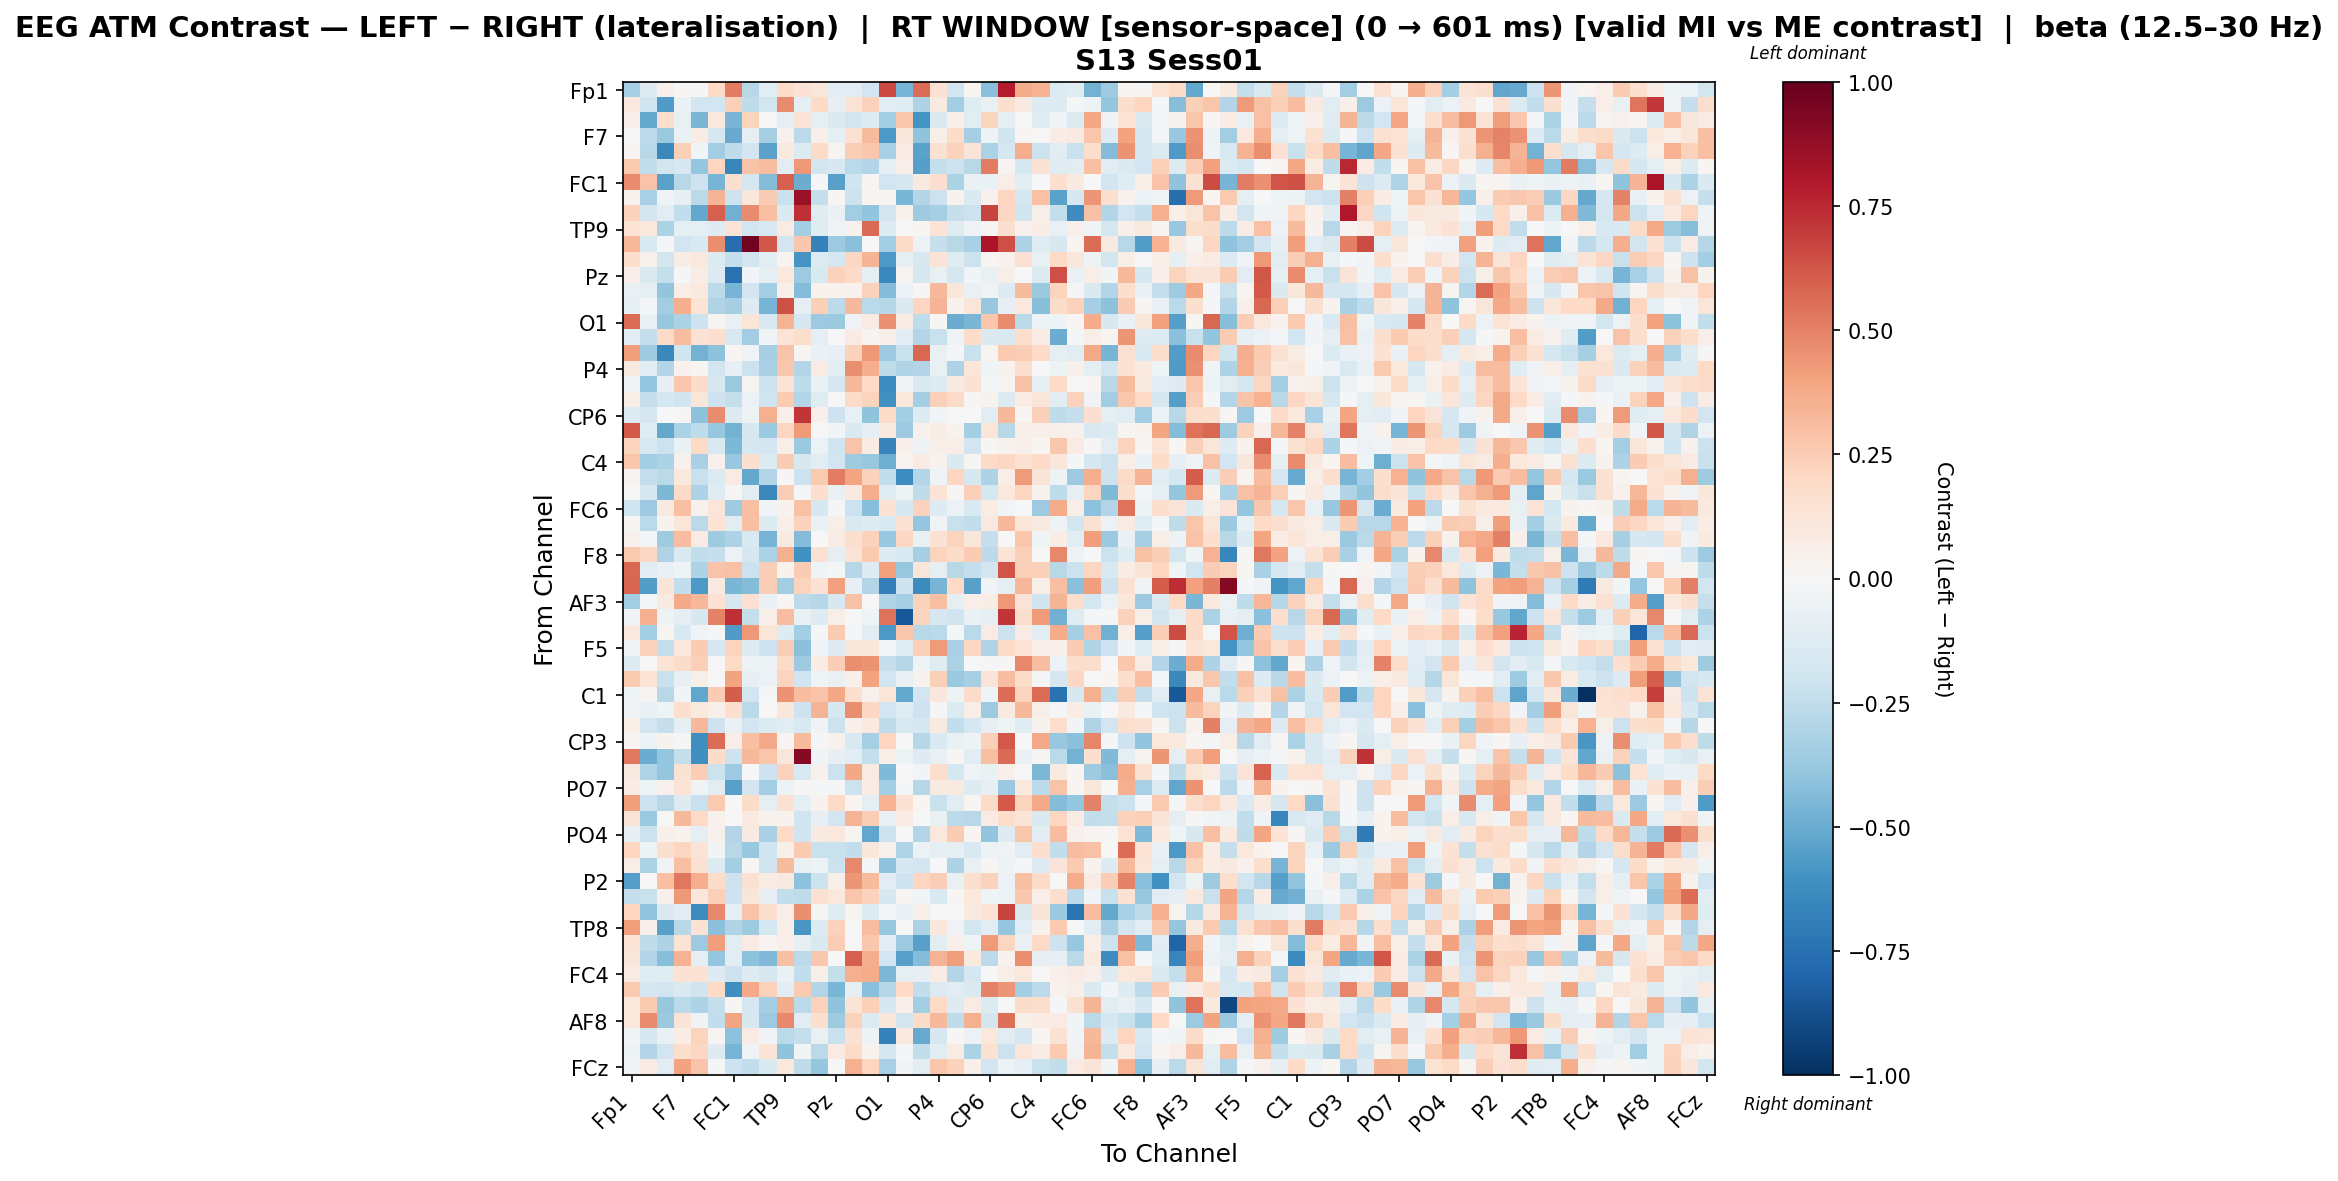

The data file committed next to this chart (first rows):
, Fp1, Fz, F3, F7, FT9, FC5, FC1, C3, T7, TP9, CP5, CP1, Pz, P3, P7, O1, Oz, O2, P4, P8, TP10, CP6, CP2
Fp1, -0.3295, -0.1291, 0.05334, 0.01185, -0.009525, 0.2001, 0.5124, -0.2765, -0.1137, 0.1798, 0.1483, 0.1109, -0.1141, -0.104, -0.1897, 0.6601, -0.4638, 0.5585, 0.1432, -0.1835, 0.02315, -0.4189, 0.7882
Fz, 0.09639, -0.2019, -0.569, -0.06254, -0.1899, -0.1882, 0.2392, -0.2502, -0.1926, 0.4703, -0.08649, 0.1968, -0.07814, 0.1377, 0.227, -0.11, -0.1202, -0.3101, 0.09248, -0.3433, -0.1201, -0.07308, 0.1631
F3, 0.04849, -0.5099, 0.1731, -0.07406, -0.4532, 0.1036, -0.4634, 0.2236, 0.002925, -0.09085, 0.1287, -0.09017, -0.1478, -0.1806, -0.1362, -0.3491, 0.2724, -0.596, -0.1468, 0.05269, -0.1088, 0.2189, -0.1011
F7, 0.0, -0.2586, -0.3696, -0.06494, 0.07364, -0.1711, -0.5044, -0.1009, -0.3291, 0.04647, -0.2653, 0.05154, -0.08996, 0.1503, 0.3171, -0.5765, 0.1124, -0.4035, 0.05896, 0.1797, -0.3293, -0.04935, -0.1954
FT9, 0.02499, -0.2792, -0.6415, 0.2408, -0.02506, -0.3445, -0.2553, -0.1898, -0.5332, 0.09532, -0.1385, 0.1894, 0.02597, 0.2457, 0.266, -0.3267, 0.08091, -0.5346, 0.1537, 0.2281, 0.1297, -0.314, -0.1781
FC5, 0.2626, -0.2426, -0.1838, -0.1633, -0.3833, 0.2156, -0.6547, 0.2833, 0.3097, -0.1101, 0.4333, -0.1831, -0.1621, -0.2693, -0.2918, -0.08951, 0.05418, -0.5486, -0.2367, -0.2048, -0.279, 0.5109, 0.02965
FC1, 0.4759, 0.2867, -0.5371, -0.2774, -0.2058, -0.4656, 0.157, -0.1694, -0.4352, 0.5978, -0.4939, -0.007904, -0.5417, -0.2018, 0.008736, -0.1889, -0.1706, 0.09593, 0.1701, -0.3131, -0.06275, -0.06761, 0.06786
C3, 0.03418, -0.3241, -0.03503, -0.08089, -0.2732, 0.3427, -0.2054, 0.1148, 0.2505, -0.2191, 0.8651, -0.2357, 0.01534, -0.2158, 0.01684, 0.02319, -0.4599, -0.2907, -0.2177, 0.03768, -0.1484, 0.04479, 0.2127
T7, 0.2311, -0.1801, -0.112, -0.2437, -0.5082, 0.5988, -0.4794, 0.4723, 0.3018, -0.1458, 0.7273, -0.122, -0.0676, -0.3502, -0.3978, -0.1809, 0.04124, -0.3522, -0.3302, -0.2302, -0.2143, 0.6792, 0.2081
TP9, 0.137, 0.104, -0.3174, -0.09515, -0.1013, -0.1274, 0.1386, -0.1884, -0.1542, 0.08408, -0.336, -0.1204, -0.03323, 0.03157, 0.5661, -0.1255, -0.006799, 0.0223, 0.137, -0.1181, -0.03483, 0.03121, 0.1588
CP5, 0.3304, -0.1507, -0.01067, -0.192, -0.1546, 0.4623, -0.7597, 0.9662, 0.6227, -0.1798, 0.2709, -0.6736, -0.3657, -0.4151, -0.002893, -0.346, 0.1888, -0.06165, -0.2269, -0.2778, -0.327, 0.8148, 0.645
CP1, 0.165, 0.04373, -0.1798, 0.07392, 0.1061, -0.1393, -0.2414, -0.1807, -0.105, 0.02619, -0.5871, -0.1373, -0.1676, 0.2059, 0.3374, -0.5725, -0.09179, -0.1639, 0.1393, -0.1235, -0.2155, 0.02627, 0.04475
Pz, 0.05091, -0.1439, -0.2349, -0.01762, 0.07106, -0.138, -0.7465, -0.02745, -0.09278, 0.1072, -0.3605, -0.1497, 0.229, 0.1947, -0.09092, -0.6464, 0.03101, -0.1753, -0.07548, -0.1713, -0.03094, -0.07517, 0.05726
P3, -0.07042, -0.08853, -0.391, 0.0703, 0.09821, -0.2608, -0.4644, -0.1845, -0.3434, 0.05329, -0.4373, 0.03428, 0.03569, 0.03782, 0.2326, -0.4333, -0.06124, 0.007933, 0.324, 0.1121, -0.07338, -0.0372, -0.1275
P7, -0.09314, -0.01548, -0.3458, 0.3629, 0.133, -0.3033, -0.3346, -0.1297, -0.4659, 0.6366, -0.09735, 0.2351, -0.2621, 0.3251, -0.27, -0.2889, -0.1462, 0.2123, 0.3389, 0.03264, 0.1244, -0.3756, -0.08492
O1, 0.5598, -0.07724, -0.3769, -0.3129, -0.2051, 0.02521, -0.07655, 0.1216, -0.1555, 0.3371, -0.1707, -0.3633, -0.372, -0.03457, 0.08419, 0.4534, 0.08043, -0.2557, 0.01298, -0.4981, -0.4557, 0.2754, 0.4723
Oz, -0.1048, -0.2406, 0.1975, 0.3048, 0.1408, 0.1641, -0.1551, -0.3485, -0.03114, 0.1353, 0.1745, -0.08841, -0.00273, 0.08083, 0.02576, 0.04801, -0.1164, -0.2944, -0.2237, -0.0453, 0.1823, -0.148, -0.1486
O2, 0.4155, -0.3586, -0.642, -0.1962, -0.4693, -0.4133, 0.01312, -0.03717, -0.3292, 0.2814, 0.01973, -0.06733, -0.0809, 0.2266, 0.4345, -0.3629, -0.2202, 0.5722, -0.07265, -0.01957, -0.2263, 0.03103, 0.2601
P4, 0.08824, -0.1108, -0.2931, 0.04151, 0.01781, -0.1814, -0.07846, -0.2163, -0.3228, 0.2685, -0.2934, 0.08371, -0.1025, 0.4681, 0.366, -0.2561, -0.3014, -0.2938, -0.07323, -0.3116, 0.1216, -0.03941, 0.03766
P8, -0.02805, -0.3859, -0.07894, 0.2661, 0.1856, -0.1607, -0.3727, 0.02557, -0.212, 0.1386, -0.2552, -0.06816, -0.1675, 0.3249, 0.1985, -0.6192, -0.03709, -0.1513, -0.135, 0.08705, 0.1459, -0.01122, 0.03018
TP10, 0.057, -0.2304, -0.1767, -0.1984, 0.1217, -0.2071, -0.2417, -0.0613, -0.2018, 0.2588, -0.294, -0.1181, 0.003873, 0.1906, 0.2222, -0.6044, 0.1081, -0.3363, 0.2421, 0.1889, 0.00832, 0.03477, -0.137
CP6, -0.1328, -0.1686, 0.00266, 0.008697, -0.4073, 0.4694, -0.1377, -0.053, 0.3578, 0.04752, 0.7131, 0.05229, -0.2035, -0.07188, -0.4043, 0.1862, -0.3403, -0.13, -0.02401, 0.0005194, -0.007489, -0.1041, 0.3226
CP2, 0.614, -0.1203, -0.5113, -0.3174, -0.2518, -0.3794, -0.4695, -0.1589, -0.3677, 0.2132, 0.4228, 0.004186, -0.03071, -0.1465, -0.08254, 0.08769, -0.3651, 0.04384, 0.07267, 0.03438, -0.3389, 0.1175, -0.2791
Cz, 0.2189, -0.1491, -0.2168, -0.06254, 0.2, -0.1537, -0.4477, -0.1574, -0.189, 0.06759, -0.3749, -0.05987, -0.1961, 0.2885, 0.07181, -0.6693, 0.05421, -0.0529, 0.05889, 0.06879, -0.1912, 0.01187, 0.03665
C4, 0.2809, -0.3489, -0.315, 0.0407, -0.3237, 0.0406, -0.3806, 0.1703, -0.1346, 0.2511, -0.1605, -0.1111, -0.1877, -0.3564, -0.3769, -0.4869, 0.02464, 0.08172, 0.03321, -0.1427, 0.01315, 0.1875, 0.2031
T8, 0.02796, -0.2408, -0.2686, 0.1022, -0.2261, -0.1397, 0.08475, -0.51, -0.2911, 0.009123, -0.2133, 0.2603, 0.5142, 0.3959, 0.2281, -0.2429, -0.6308, -0.2891, -0.04199, 0.2156, -0.1588, -0.307, 0.06994
FT10, 0.003112, -0.1593, -0.4509, 0.193, -0.3081, -0.1189, 0.01052, -0.1022, -0.6445, 0.2424, -0.02261, 0.1646, -0.07324, 0.08695, 0.3671, -0.1237, -0.05349, -0.2539, 0.133, 0.01522, 0.2404, -0.1721, 0.1087
FC6, -0.1959, -0.3613, 0.09117, 0.2971, 0.04073, 0.1215, -0.3578, 0.2979, -0.02355, 0.03757, 0.2968, -0.1579, -0.01874, -0.216, -0.4235, 0.1418, -0.157, 0.2301, -0.1255, -0.06214, -0.1519, 0.07296, -0.02926
FC2, 0.009291, -0.2716, 0.03279, 0.1244, -0.271, 0.14, -0.1094, 0.2982, -0.134, 0.05638, 0.2275, -0.06482, 0.0584, -0.15, -0.1273, -0.1546, 0.1415, -0.3858, -0.03863, -0.2231, -0.2468, 0.0909, 0.3236
F4, 0.04328, -0.0191, -0.358, 0.3049, 0.08418, -0.3548, -0.3104, -0.1549, -0.4677, 0.09086, -0.4372, 0.001274, 0.07648, 0.158, 0.2298, -0.3802, 0.2091, -0.07306, 0.1461, 0.2245, 0.116, -0.232, 0.0007296
F8, 0.2602, 0.2057, -0.2993, -0.1445, -0.2477, -0.2335, -0.06012, -0.1705, -0.318, 0.356, -0.6034, 0.1515, -0.09637, 0.1355, 0.2636, -0.1299, -0.1556, -0.3286, 0.2265, 0.1813, 0.254, -0.2588, 0.1273
Fp2, 0.5722, -0.1033, -0.06555, -0.04105, -0.3062, 0.2817, 0.2894, -0.2184, 0.2483, 0.03351, 0.2538, -0.04028, -0.01916, -0.2843, -0.1256, 0.4133, -0.3786, 0.1193, -0.09718, -0.2762, -0.2394, -0.184, 0.6324
AF7, 0.5854, -0.5614, 0.1319, -0.2429, -0.5736, 0.09011, -0.4582, -0.432, 0.2432, -0.3462, 0.2247, 0.1463, 0.4075, -0.0782, -0.2943, -0.6875, -0.2088, -0.6354, -0.4622, 0.1976, -0.5438, -0.03132, -0.09507
AF3, -0.3445, -0.009018, 0.09249, 0.378, 0.3285, 0.1454, -0.1695, 0.15, -0.06701, 0.01828, -0.2626, -0.2838, -0.1606, 0.2921, 0.003872, -0.303, -0.3308, 0.227, 0.299, -0.08919, 0.06341, 0.07533, 0.4352
AFz, -0.03405, 0.3546, -0.05349, -0.09043, -0.1611, 0.4954, 0.7288, -0.2407, 0.05611, 0.3108, -0.0683, -0.1305, 0.05501, -0.002478, -0.04563, 0.5436, -0.8487, 0.2204, -0.1683, -0.1981, -0.06278, -0.08799, 0.7128
F1, 0.09732, -0.3426, 0.03006, -0.1547, -0.04305, -0.01008, -0.5642, 0.4302, 0.1189, -0.1277, -0.3383, -0.02215, 0.265, -0.01377, -0.1069, -0.5724, 0.2727, -0.2759, -0.2687, -0.01864, -0.2717, 0.0795, -0.2182
F5, -0.03788, 0.2343, -0.2418, 0.1021, 0.2574, -0.1676, 0.226, -0.1288, -0.2043, 0.2491, -0.4169, -0.03016, -0.1319, 0.1244, 0.1102, -0.01613, -0.1225, 0.2361, 0.4254, -0.3204, 0.2105, -0.2972, 0.1903
FT7, -0.1301, 0.006361, 0.1373, 0.1812, 0.2393, 0.0, 0.2, -0.05162, -0.05855, 0.1927, -0.3619, 0.07167, 0.2471, 0.4676, 0.4485, -0.2342, -0.2848, -0.03491, -0.1244, -0.3201, -0.003168, -0.02292, 0.008022
FC3, 0.2596, 0.1328, -0.2242, -0.08345, 0.05717, 0.004004, 0.3998, -0.0839, -0.05856, 0.2215, -0.1953, -0.04342, -0.07411, 0.04848, 0.4056, -0.195, -0.07688, 0.03256, 0.2397, -0.3709, -0.3303, 0.1298, 0.3081
C1, -0.0441, 0.02626, -0.2766, -0.02846, -0.5168, 0.2549, 0.6041, -0.1941, -0.0167, 0.4485, 0.3071, 0.2886, 0.3862, 0.1692, 0.03931, 0.1212, -0.5107, -0.1953, 0.1121, -0.05, 0.1922, -0.04667, 0.5597
C5, -0.03282, -0.07122, -0.04144, 0.1642, 0.0989, 0.05452, 0.1662, -0.2713, -0.004428, 0.117, -0.2101, 0.3427, -0.1631, 0.4619, 0.2049, -0.1915, -0.1249, -0.2035, -0.01534, -0.1376, 0.06583, -0.3615, 0.08963
TP7, 0.06629, -0.1904, -0.2321, -0.08083, 0.3211, -0.204, -0.06377, -0.1883, -0.1354, -0.1062, -0.1538, -0.03647, -0.2113, 0.05468, 0.09981, -0.2503, -0.1502, -0.1729, 0.08721, -0.2456, -0.1755, -0.0806, -0.04083
CP3, 0.02598, -0.05689, 0.03835, -0.01226, -0.6128, 0.5584, 0.06607, 0.3018, 0.3757, 0.02158, 0.3167, -0.01975, 0.03976, -0.1493, -0.3332, 0.2146, 0.003042, -0.2819, -0.1537, -0.06733, -0.05012, 0.239, 0.6101
P1, 0.5254, -0.4926, -0.3832, -0.2345, -0.6114, 0.1841, -0.2099, 0.3277, 0.2806, 0.1101, 0.9064, -0.02716, -0.07847, -0.1142, -0.2411, 0.05658, -0.05007, -0.1261, -0.07159, 0.01526, -0.115, 0.3038, 0.5627
P5, 0.08947, -0.3013, -0.3835, 0.1452, 0.2484, -0.2167, -0.3669, -0.002587, -0.2064, 0.2274, -0.151, 0.04073, -0.2112, 0.3846, 0.08402, -0.438, 0.001148, -0.02396, 0.172, -0.1765, -0.03599, -0.0699, 0.0489
PO7, 0.07104, -0.04332, 0.04401, 0.1374, -0.04466, -0.1111, -0.5457, -0.1942, -0.3493, -0.05806, 0.01205, -0.008035, -0.02067, -0.2175, 0.07514, -0.347, -0.008529, -0.2815, 0.09133, 0.09421, -0.1313, -0.08393, -0.3693
PO3, 0.4149, -0.2085, -0.2773, -0.1272, -0.2228, 0.2594, 0.005715, 0.1833, -0.09261, 0.1518, -0.08876, 0.0348, 0.2028, 0.02023, -0.08711, 0.3473, 0.1448, 0.0171, -0.2262, -0.1059, 0.02211, 0.194, 0.6152
POz, 0.1305, -0.3689, 0.006221, 0.3244, 0.196, 0.04293, 0.00378, 0.09321, 0.03858, 0.03419, -0.1986, -0.08288, -0.1939, 0.3418, 0.2427, -0.07352, 0.07701, -0.004017, -0.07131, -0.2605, -0.2792, 0.08056, 0.1763
PO4, -0.08099, -0.2163, 0.0532, 0.03148, -0.0899, 0.04027, -0.2914, 0.09173, -0.3257, 0.2018, -0.1958, 0.09227, 0.1073, 0.02763, -0.518, -0.215, -0.001401, -0.2922, 0.1026, 0.2539, 0.02195, -0.3913, -0.13
PO8, 0.2149, -0.05217, 0.1596, 0.2176, 0.1314, -0.02714, -0.2772, -0.3799, -0.2, 0.05376, 0.2592, -0.2229, -0.2253, -0.2487, 0.1168, 0.04468, -0.2977, -0.05873, -0.0992, -0.09657, -0.1554, -0.05063, -0.03236
P6, 0.05717, -0.3125, -0.03431, 0.3023, 0.1555, -0.1384, -0.3381, 0.00999, -0.1959, 0.313, -0.06299, -0.04774, -0.2118, 0.4818, -0.0109, -0.4007, -0.1589, -0.187, -0.004398, -0.3062, -0.07074, 0.01432, -0.04791
P2, -0.5473, 0.005864, 0.2995, 0.5261, 0.3632, 0.1865, -0.2106, 0.1543, 0.07686, 0.09635, -0.4118, -0.2149, 0.04914, 0.4453, 0.3129, -0.1069, -0.2036, 0.2159, 0.247, -0.0735, 0.1581, 0.2321, -0.06003
CPz, -0.2294, -0.226, 0.05228, 0.4332, 0.1125, 0.2358, -0.2072, 0.123, -0.08232, -0.2449, -0.2526, 0.1551, 0.1062, 0.28, 0.2278, -0.1565, 0.02188, -0.02485, -0.1537, 0.01489, 0.1048, -0.04468, -0.04695
CP4, 0.2165, -0.3936, -0.1474, -0.1075, -0.6257, 0.4805, -0.08842, 0.2876, 0.1652, 0.05719, 0.465, 0.009214, -0.1185, 0.0305, -0.1315, -0.02142, -0.06573, 0.05699, 0.001498, 0.007121, 0.09075, 0.1379, 0.6749
TP8, 0.4192, 0.04772, -0.5406, -0.2791, 0.1466, -0.4212, -0.3, -0.3592, -0.1743, 0.0695, -0.5837, -0.1363, 0.2335, -0.005324, 0.3062, -0.3788, -0.00496, -0.3191, 0.1141, -0.03206, -0.1832, -0.1079, -0.3889
C6, 0.1386, -0.2519, -0.3111, 0.1328, -0.3628, 0.4175, -0.1068, 0.08018, 0.02761, 0.04921, -0.08372, -0.1495, 0.2488, 0.00647, 0.2657, -0.1143, -0.3627, -0.5448, -0.1104, 0.04755, -0.04374, 0.426, 0.2115
C2, 0.1171, -0.2948, -0.424, 0.3455, -0.09012, -0.3849, -0.1135, -0.4064, -0.4404, 0.304, -0.2588, 0.2715, -0.00121, 0.595, 0.3602, -0.1886, -0.5395, -0.4349, 0.3487, 0.4153, 0.1002, -0.2625, 0.03808
FC4, 0.07937, -0.1183, -0.125, 0.1462, 0.1423, -0.1273, -0.2099, -0.1309, -0.1595, -0.0642, -0.2496, 0.05909, -0.2402, 0.3525, 0.3702, -0.4457, -0.09781, -0.08518, 0.0739, -0.2954, -0.1698, 0.002276, 0.06031
FT8, 0.2589, -0.1655, -0.1952, -0.1436, -0.203, 0.1965, -0.6154, 0.3785, 0.2298, -0.1043, 0.2625, -0.2931, -0.4561, -0.09153, -0.42, -0.2858, 0.2028, -0.2498, -0.1378, -0.1074, -0.1423, 0.496, 0.4412
F6, 0.1042, 0.2619, -0.3776, -0.2712, -0.3096, -0.242, 0.01131, -0.1691, -0.3378, 0.3781, -0.2688, 0.2332, -0.402, 0.135, 0.2392, -0.1565, 0.04773, -0.3418, 0.1966, -0.1265, 0.08142, -0.1362, -0.005904
... 4 more rows
